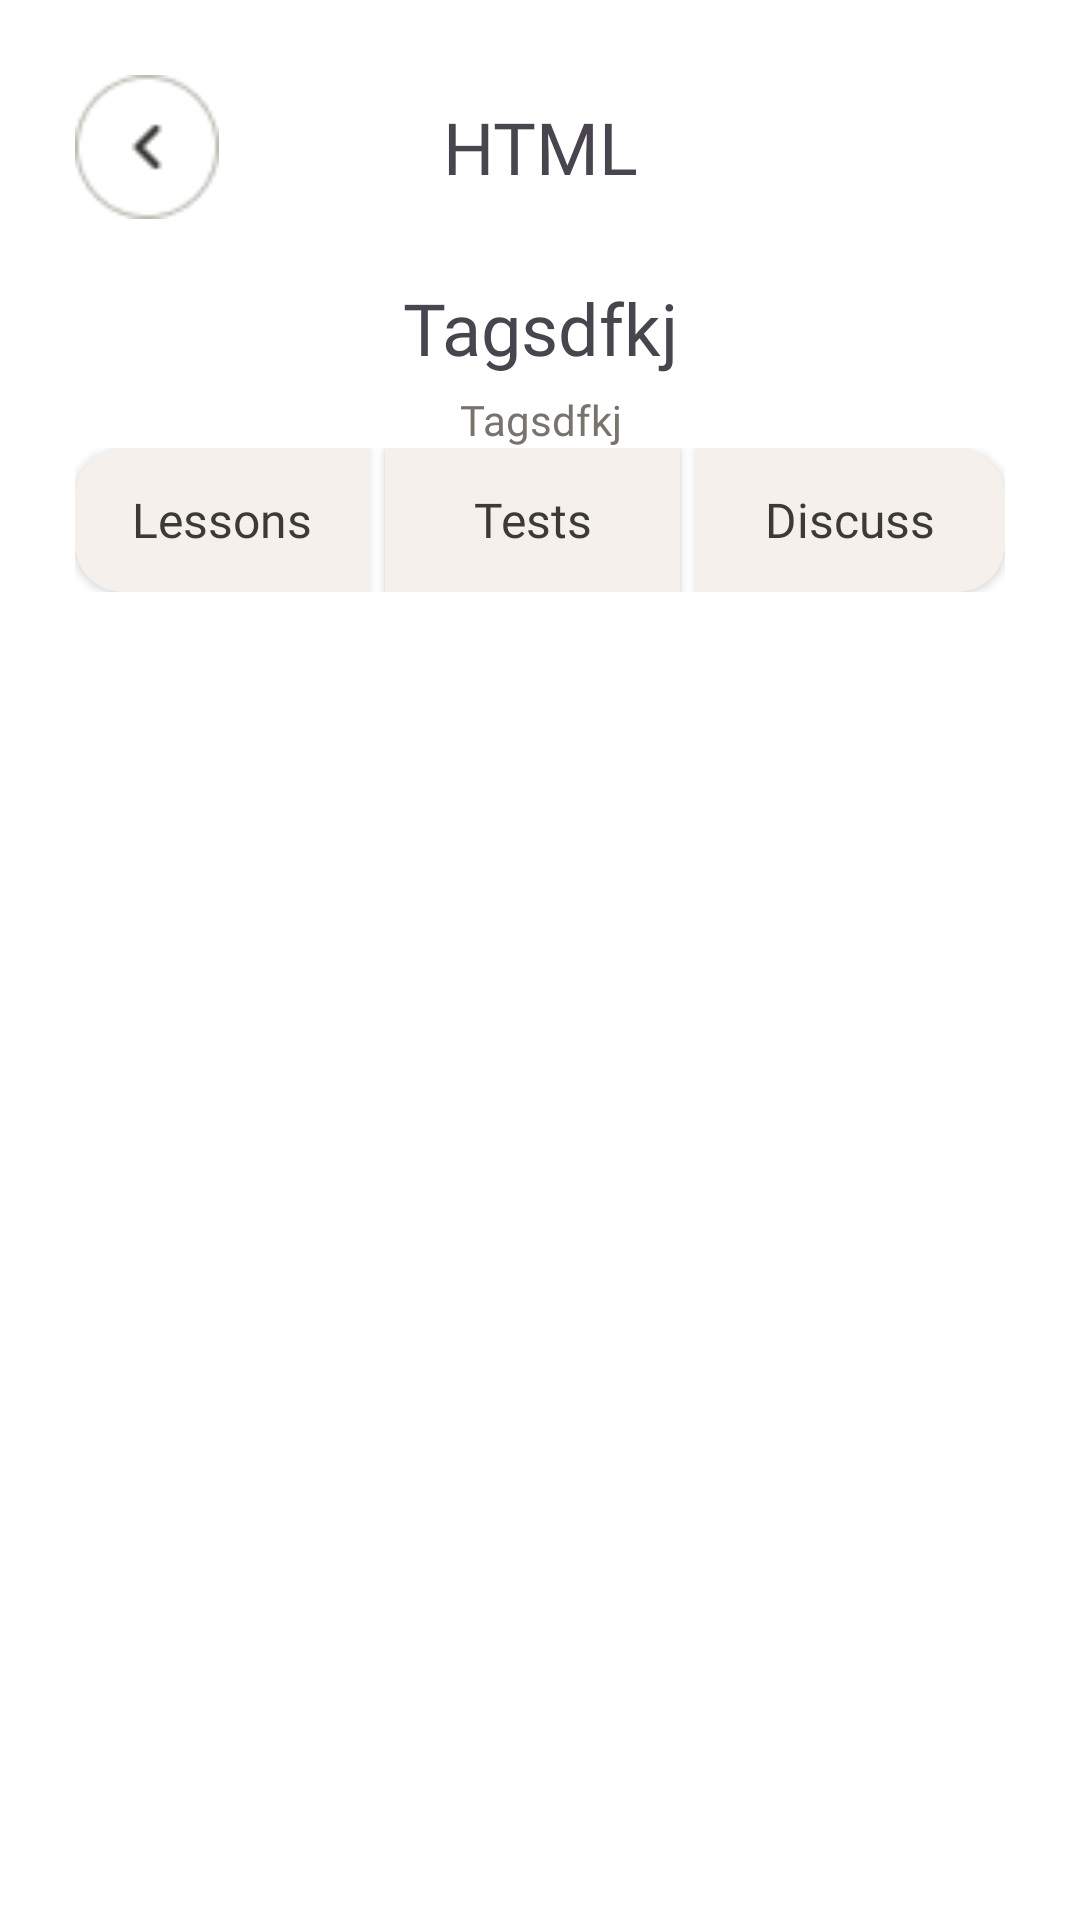

Android layout source for this screen:
<!-- AndroidManifest.xml: application theme Theme.Practice -->
<!-- res/layout/activity_test.xml -->
<?xml version="1.0" encoding="utf-8"?>
<androidx.constraintlayout.widget.ConstraintLayout xmlns:android="http://schemas.android.com/apk/res/android"
    android:layout_width="match_parent"
    android:layout_height="match_parent"
    xmlns:app="http://schemas.android.com/apk/res-auto"
    android:background="@color/white"
    android:padding="25dp">
    <androidx.appcompat.widget.AppCompatButton
        android:layout_width="48dp"
        android:layout_height="48dp"
        android:background="@drawable/button5"
        android:id="@+id/button_cancel"
        app:layout_constraintLeft_toLeftOf="parent"
        app:layout_constraintTop_toTopOf="parent"/>
    <TextView
        android:id="@+id/name_courses_title"
        android:layout_width="match_parent"
        android:layout_height="48dp"
        android:fontFamily="@font/rubik_medium"
        android:text="HTML"
        android:textSize="24sp"
        android:gravity="center_vertical|center_horizontal"
        app:layout_constraintTop_toTopOf="parent"
        app:layout_constraintLeft_toLeftOf="parent"
        app:layout_constraintRight_toRightOf="parent"
        />
    <TextView
        android:id="@+id/name_lessons_title"
        android:layout_width="match_parent"
        android:layout_height="wrap_content"
        android:fontFamily="@font/rubik_medium"
        android:text="Tagsdfkj"
        android:textSize="24sp"
        android:gravity="center_vertical|center_horizontal"
        android:layout_marginTop="20dp"
        app:layout_constraintTop_toBottomOf="@+id/name_courses_title"
        app:layout_constraintLeft_toLeftOf="parent"
        app:layout_constraintRight_toRightOf="parent"
        />

    <TextView
        android:id="@+id/number_lessons_title"
        android:layout_width="match_parent"
        android:layout_height="wrap_content"
        android:layout_marginTop="5dp"
        android:fontFamily="@font/inter"
        android:textColor="@color/accent2"
        android:gravity="center_vertical|center_horizontal"
        android:text="Tagsdfkj"
        android:textSize="14sp"
        app:layout_constraintLeft_toLeftOf="parent"
        app:layout_constraintRight_toRightOf="parent"
        app:layout_constraintTop_toBottomOf="@+id/name_lessons_title" />

    <LinearLayout
        android:layout_width="match_parent"
        android:layout_height="wrap_content"
        app:layout_constraintTop_toBottomOf="@+id/number_lessons_title"
        android:orientation="horizontal"
        android:weightSum="3"
        android:id="@+id/layout">
        <androidx.appcompat.widget.AppCompatButton
            android:layout_width="match_parent"
            android:layout_height="wrap_content"
            android:layout_weight="1"
            android:background="@drawable/button_lessons"
            android:text="@string/button_lessons"
            android:textAllCaps="false"
            android:fontFamily="@font/inter"
            android:textSize="16sp"
            android:textColor="@color/accent7"
            android:id="@+id/lessons_button"
            android:layout_marginRight="5dp"/>
        <androidx.appcompat.widget.AppCompatButton
            android:layout_width="match_parent"
            android:layout_height="wrap_content"
            android:layout_weight="1"
            android:background="@drawable/button_tests"
            android:text="@string/button_tests"
            android:textAllCaps="false"
            android:fontFamily="@font/inter"
            android:textSize="16sp"
            android:textColor="@color/accent7"
            android:layout_marginRight="5dp"
            android:id="@+id/tests_button"/>
        <androidx.appcompat.widget.AppCompatButton
            android:layout_width="match_parent"
            android:layout_height="wrap_content"
            android:layout_weight="1"
            android:background="@drawable/button_discuss"
            android:text="@string/button_discuss"
            android:textAllCaps="false"
            android:fontFamily="@font/inter"
            android:textSize="16sp"
            android:textColor="@color/accent7"
            android:id="@+id/discuss_button"/>
    </LinearLayout>
    <ScrollView
        android:layout_width="match_parent"
        android:layout_height="wrap_content"
        android:layout_marginTop="20dp"
        app:layout_constraintTop_toBottomOf="@+id/layout">
        <androidx.recyclerview.widget.RecyclerView
            android:layout_width="match_parent"
            android:layout_height="wrap_content"
            android:id="@+id/list_tests"/>
    </ScrollView>

</androidx.constraintlayout.widget.ConstraintLayout>
<!-- resources referenced by this layout -->
<resources>
  <color name="accent2">#78746D</color>
  <color name="accent7">#3C3A36</color>
  <color name="white">#FFFFFFFF</color>
  <!-- drawable button5: png bitmap (drawable, 1145 bytes) -->
  <!-- drawable button_discuss (drawable) -->
  <?xml version="1.0" encoding="utf-8"?>
  <shape xmlns:android="http://schemas.android.com/apk/res/android" >
  
      <solid android:color="@color/accent6" />
      <corners
          android:bottomRightRadius="16dp"
          android:bottomLeftRadius="0dp"
          android:topLeftRadius="0dp"
          android:topRightRadius="16dp"/>
  
  </shape>
  <!-- drawable button_lessons (drawable) -->
  <?xml version="1.0" encoding="utf-8"?>
  <shape xmlns:android="http://schemas.android.com/apk/res/android" >
  
      <solid android:color="@color/accent6" />
      <corners
          android:bottomRightRadius="0dp"
          android:bottomLeftRadius="16dp"
          android:topLeftRadius="16dp"
          android:topRightRadius="0dp"/>
  
  </shape>
  <!-- drawable button_tests (drawable) -->
  <?xml version="1.0" encoding="utf-8"?>
  <shape xmlns:android="http://schemas.android.com/apk/res/android" >
  
      <solid android:color="@color/accent6" />
      <corners
          android:bottomRightRadius="0dp"
          android:bottomLeftRadius="0dp"
          android:topLeftRadius="0dp"
          android:topRightRadius="0dp"/>
  
  </shape>
  <string name="button_discuss">Discuss</string>
  <string name="button_lessons">Lessons</string>
  <string name="button_tests">Tests</string>
  <style name="Theme.Practice" parent="Base.Theme.Practice" />
  <color name="accent6">#F6F0EC</color>
  <style name="Base.Theme.Practice" parent="Theme.Material3.DayNight.NoActionBar">
          <item name="colorPrimary">@color/accent2</item>
          <item name="colorPrimaryDark">@color/accent2</item>
          <item name="colorAccent">@color/accent</item>
      </style>
  <color name="accent">#E3562A</color>
</resources>
